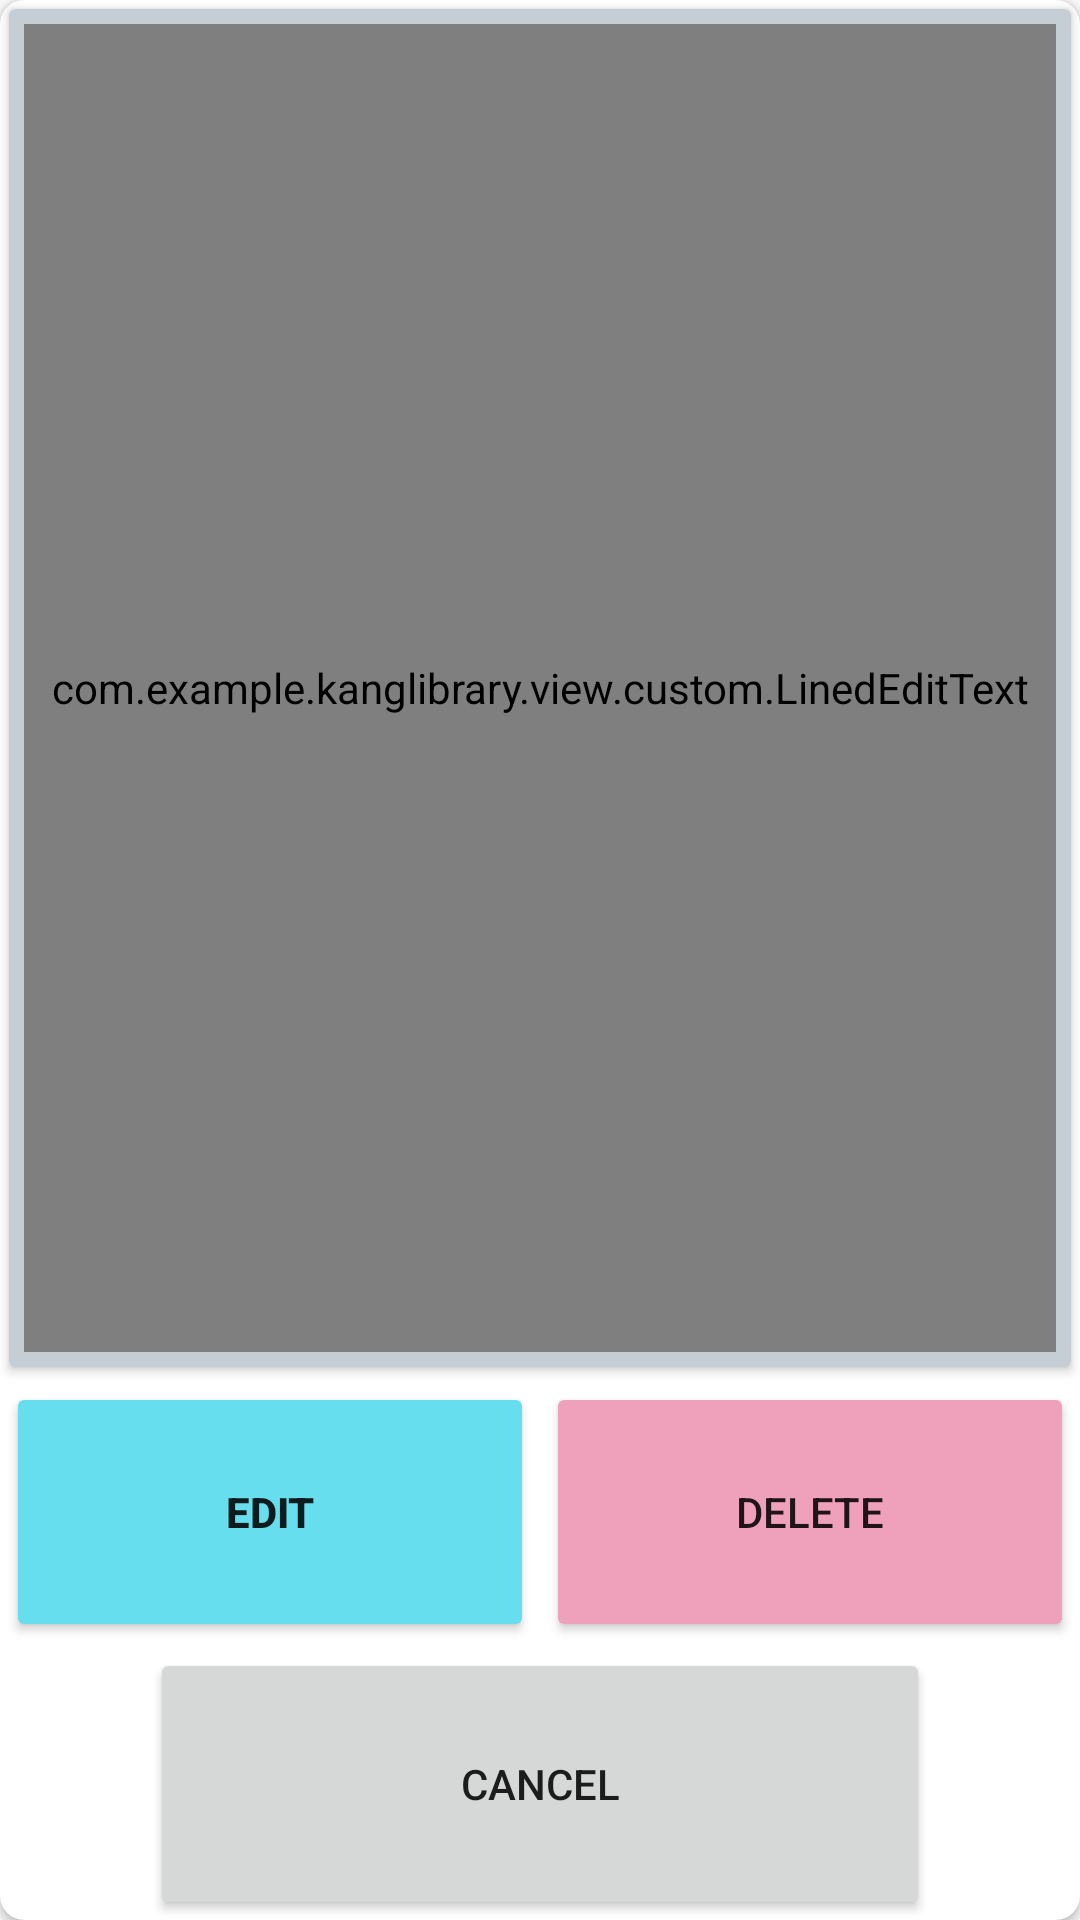

Produce the Android XML layout that renders to this screen, including the resource entries it uses.
<!-- AndroidManifest.xml: application theme Theme.Design.Light.NoActionBar -->
<!-- res/layout/fragment_memo_edit.xml -->
<?xml version="1.0" encoding="utf-8"?>
<layout
    xmlns:android="http://schemas.android.com/apk/res/android"
    xmlns:app="http://schemas.android.com/apk/res-auto"
    >
    <data>
        <variable
            name = "book"
            type = "com.example.kanglibrary.model.Book"/>
    </data>

    <androidx.cardview.widget.CardView
        android:layout_width="match_parent"
        android:layout_height="match_parent"
        android:layout_margin="4dp"
        app:cardCornerRadius="8dp">

        <androidx.appcompat.widget.LinearLayoutCompat
            android:layout_width="match_parent"
            android:layout_height="match_parent"
            android:orientation="vertical"
            android:weightSum="7"
            >

            <androidx.cardview.widget.CardView
                android:layout_width="match_parent"
                android:layout_height="0dp"
                android:layout_margin="3dp"
                android:layout_weight="5"
                android:backgroundTint="#C6CED5">

                <com.example.kanglibrary.view.custom.LinedEditText
                    android:id="@+id/et_memo"
                    android:layout_width="match_parent"
                    android:layout_height="match_parent"
                    android:layout_margin="5dp"
                    android:background="@null"
                    android:gravity="start|top"
                    android:inputType="text|textMultiLine"
                    android:minLines="10"
                    android:singleLine="false"
                    android:imeOptions="actionNone"
                    android:textColor="@color/black"
                    android:text="@{book.memo}"
                    />

            </androidx.cardview.widget.CardView>

            <androidx.appcompat.widget.LinearLayoutCompat
                android:layout_width="match_parent"
                android:layout_height="0dp"
                android:orientation="horizontal"
                android:layout_weight="1"
                android:weightSum="2"
                >

                <androidx.appcompat.widget.AppCompatButton
                    android:id="@+id/btn_edit_memo"
                    android:layout_width="0dp"
                    android:layout_height="match_parent"
                    android:layout_margin="2dp"
                    android:layout_weight="1"
                    android:backgroundTint="#66DEED"
                    android:textStyle="bold"
                    android:text="Edit" />


                <androidx.appcompat.widget.AppCompatButton
                    android:id="@+id/btn_delete_memo"
                    android:layout_width="0dp"
                    android:layout_height="match_parent"
                    android:layout_margin="2dp"
                    android:layout_weight="1"
                    android:backgroundTint="#EFA0BB"
                    android:text="Delete" />


            </androidx.appcompat.widget.LinearLayoutCompat>

            <androidx.appcompat.widget.AppCompatButton
                android:id="@+id/btn_cancel_memo"
                android:layout_width="match_parent"
                android:layout_height="0dp"
                android:layout_weight="1"
                android:layout_marginHorizontal="50dp"
                android:text="Cancel"
                android:gravity="center"
                />

        </androidx.appcompat.widget.LinearLayoutCompat>
    </androidx.cardview.widget.CardView>
</layout>
<!-- resources referenced by this layout -->
<resources>
  <color name="black">#FF000000</color>
</resources>
